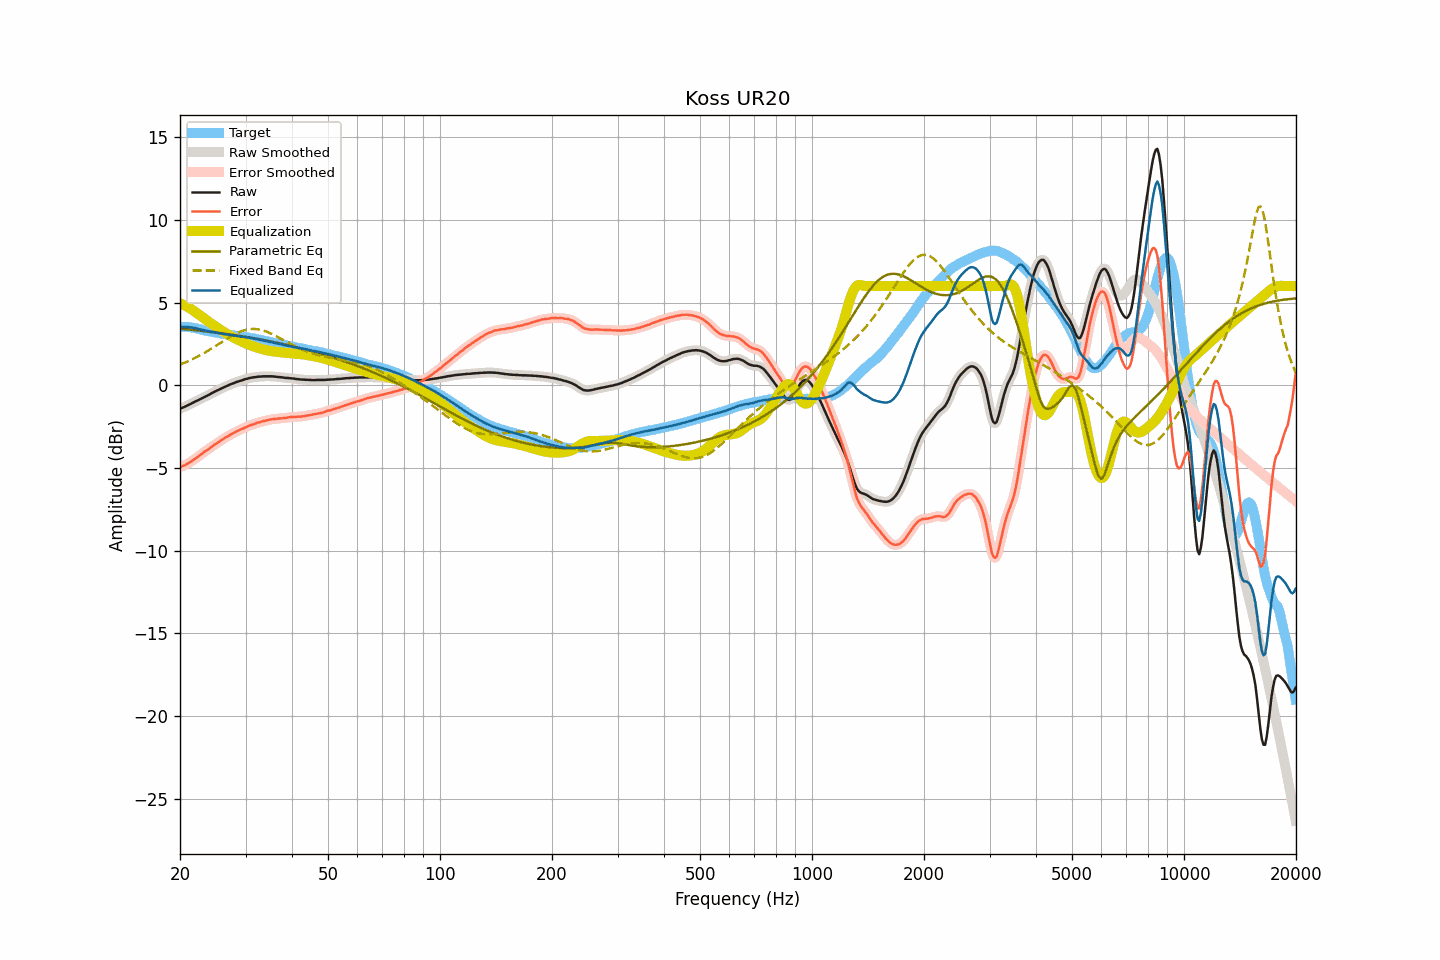

The data file committed next to this chart (first rows):
frequency, raw, smoothed, error, error_smoothed, equalization, parametric_eq, fixed_band_eq, equalized_raw, equalized_smoothed, target
20.00, -1.42, -1.42, -4.95, -4.95, 4.96, 3.43, 1.25, 3.54, 3.54, 3.54
20.20, -1.38, -1.38, -4.91, -4.91, 4.92, 3.42, 1.29, 3.54, 3.54, 3.54
20.40, -1.34, -1.34, -4.87, -4.87, 4.87, 3.41, 1.33, 3.54, 3.54, 3.53
20.61, -1.30, -1.29, -4.83, -4.83, 4.83, 3.40, 1.37, 3.53, 3.53, 3.53
20.81, -1.25, -1.25, -4.78, -4.78, 4.77, 3.39, 1.41, 3.53, 3.53, 3.53
21.02, -1.20, -1.20, -4.73, -4.73, 4.72, 3.38, 1.45, 3.53, 3.52, 3.53
21.23, -1.16, -1.15, -4.67, -4.67, 4.67, 3.37, 1.50, 3.51, 3.51, 3.51
21.44, -1.11, -1.11, -4.61, -4.61, 4.61, 3.36, 1.54, 3.50, 3.50, 3.50
21.66, -1.06, -1.06, -4.54, -4.54, 4.54, 3.35, 1.59, 3.48, 3.49, 3.48
21.87, -1.01, -1.01, -4.47, -4.47, 4.47, 3.34, 1.64, 3.47, 3.47, 3.46
22.09, -0.96, -0.96, -4.41, -4.40, 4.41, 3.33, 1.69, 3.45, 3.45, 3.45
22.31, -0.92, -0.91, -4.34, -4.34, 4.33, 3.32, 1.74, 3.42, 3.42, 3.42
22.54, -0.87, -0.87, -4.27, -4.27, 4.26, 3.31, 1.79, 3.39, 3.40, 3.40
22.76, -0.82, -0.82, -4.19, -4.19, 4.19, 3.30, 1.84, 3.37, 3.37, 3.38
22.99, -0.77, -0.77, -4.11, -4.11, 4.12, 3.29, 1.90, 3.35, 3.35, 3.35
23.22, -0.72, -0.72, -4.03, -4.04, 4.05, 3.28, 1.95, 3.33, 3.33, 3.32
23.45, -0.68, -0.67, -3.97, -3.97, 3.98, 3.27, 2.01, 3.30, 3.30, 3.30
23.69, -0.63, -0.63, -3.91, -3.91, 3.91, 3.26, 2.07, 3.28, 3.28, 3.29
23.92, -0.58, -0.57, -3.84, -3.84, 3.84, 3.24, 2.12, 3.26, 3.26, 3.26
24.16, -0.52, -0.52, -3.77, -3.77, 3.77, 3.23, 2.18, 3.25, 3.25, 3.25
24.40, -0.47, -0.47, -3.70, -3.70, 3.70, 3.22, 2.24, 3.23, 3.23, 3.23
24.65, -0.42, -0.41, -3.63, -3.63, 3.63, 3.21, 2.31, 3.21, 3.22, 3.21
24.89, -0.37, -0.37, -3.56, -3.56, 3.56, 3.20, 2.37, 3.20, 3.20, 3.19
25.14, -0.32, -0.32, -3.50, -3.50, 3.50, 3.18, 2.43, 3.18, 3.18, 3.18
25.39, -0.28, -0.27, -3.44, -3.43, 3.43, 3.17, 2.49, 3.16, 3.16, 3.16
25.65, -0.23, -0.23, -3.38, -3.37, 3.37, 3.16, 2.56, 3.14, 3.14, 3.15
25.91, -0.18, -0.18, -3.30, -3.30, 3.30, 3.15, 2.62, 3.13, 3.12, 3.12
26.16, -0.14, -0.13, -3.24, -3.24, 3.24, 3.13, 2.68, 3.11, 3.11, 3.11
26.43, -0.09, -0.09, -3.18, -3.18, 3.18, 3.12, 2.74, 3.10, 3.09, 3.10
26.69, -0.05, -0.05, -3.12, -3.12, 3.12, 3.10, 2.81, 3.08, 3.08, 3.07
26.96, -0.01, -0.00, -3.07, -3.07, 3.07, 3.09, 2.87, 3.06, 3.06, 3.06
27.23, 0.04, 0.04, -3.01, -3.01, 3.01, 3.08, 2.92, 3.05, 3.05, 3.05
27.50, 0.08, 0.08, -2.96, -2.96, 2.96, 3.06, 2.98, 3.04, 3.03, 3.04
27.77, 0.11, 0.12, -2.90, -2.90, 2.90, 3.05, 3.03, 3.02, 3.02, 3.02
28.05, 0.15, 0.15, -2.85, -2.85, 2.85, 3.03, 3.09, 3.00, 3.01, 3.01
28.33, 0.19, 0.19, -2.79, -2.80, 2.80, 3.02, 3.14, 3.00, 2.99, 2.99
28.62, 0.22, 0.22, -2.75, -2.75, 2.75, 3.00, 3.18, 2.98, 2.98, 2.97
28.90, 0.25, 0.25, -2.71, -2.71, 2.71, 2.99, 3.22, 2.96, 2.96, 2.96
29.19, 0.28, 0.28, -2.66, -2.66, 2.66, 2.97, 3.26, 2.94, 2.94, 2.94
29.48, 0.31, 0.32, -2.63, -2.62, 2.62, 2.96, 3.30, 2.93, 2.93, 2.94
29.78, 0.35, 0.35, -2.57, -2.58, 2.57, 2.94, 3.33, 2.93, 2.92, 2.93
30.08, 0.38, 0.38, -2.53, -2.53, 2.53, 2.93, 3.35, 2.91, 2.91, 2.92
30.38, 0.40, 0.41, -2.49, -2.49, 2.49, 2.91, 3.38, 2.89, 2.90, 2.89
30.68, 0.43, 0.43, -2.45, -2.45, 2.45, 2.89, 3.39, 2.89, 2.88, 2.88
30.99, 0.45, 0.45, -2.41, -2.41, 2.41, 2.88, 3.40, 2.87, 2.87, 2.86
31.30, 0.47, 0.47, -2.37, -2.38, 2.38, 2.86, 3.41, 2.85, 2.85, 2.85
31.61, 0.48, 0.48, -2.35, -2.35, 2.34, 2.84, 3.41, 2.83, 2.83, 2.84
31.93, 0.49, 0.50, -2.32, -2.31, 2.31, 2.82, 3.40, 2.80, 2.81, 2.81
32.24, 0.51, 0.51, -2.27, -2.28, 2.28, 2.81, 3.39, 2.79, 2.79, 2.78
32.57, 0.52, 0.52, -2.24, -2.25, 2.25, 2.79, 3.38, 2.77, 2.77, 2.77
32.89, 0.52, 0.53, -2.23, -2.22, 2.22, 2.77, 3.36, 2.74, 2.75, 2.76
33.22, 0.53, 0.53, -2.19, -2.20, 2.19, 2.75, 3.33, 2.73, 2.73, 2.72
33.55, 0.54, 0.54, -2.17, -2.17, 2.17, 2.73, 3.31, 2.71, 2.71, 2.71
33.89, 0.54, 0.54, -2.14, -2.14, 2.14, 2.71, 3.27, 2.68, 2.69, 2.69
34.23, 0.54, 0.54, -2.12, -2.12, 2.12, 2.70, 3.24, 2.66, 2.66, 2.66
34.57, 0.54, 0.54, -2.10, -2.10, 2.10, 2.68, 3.20, 2.64, 2.64, 2.64
34.92, 0.54, 0.54, -2.07, -2.08, 2.08, 2.66, 3.16, 2.62, 2.62, 2.62
35.27, 0.54, 0.54, -2.06, -2.06, 2.06, 2.64, 3.11, 2.61, 2.60, 2.60
35.62, 0.53, 0.53, -2.05, -2.05, 2.05, 2.62, 3.06, 2.58, 2.58, 2.58
35.97, 0.52, 0.52, -2.03, -2.04, 2.04, 2.60, 3.02, 2.56, 2.56, 2.56
... 635 more rows
